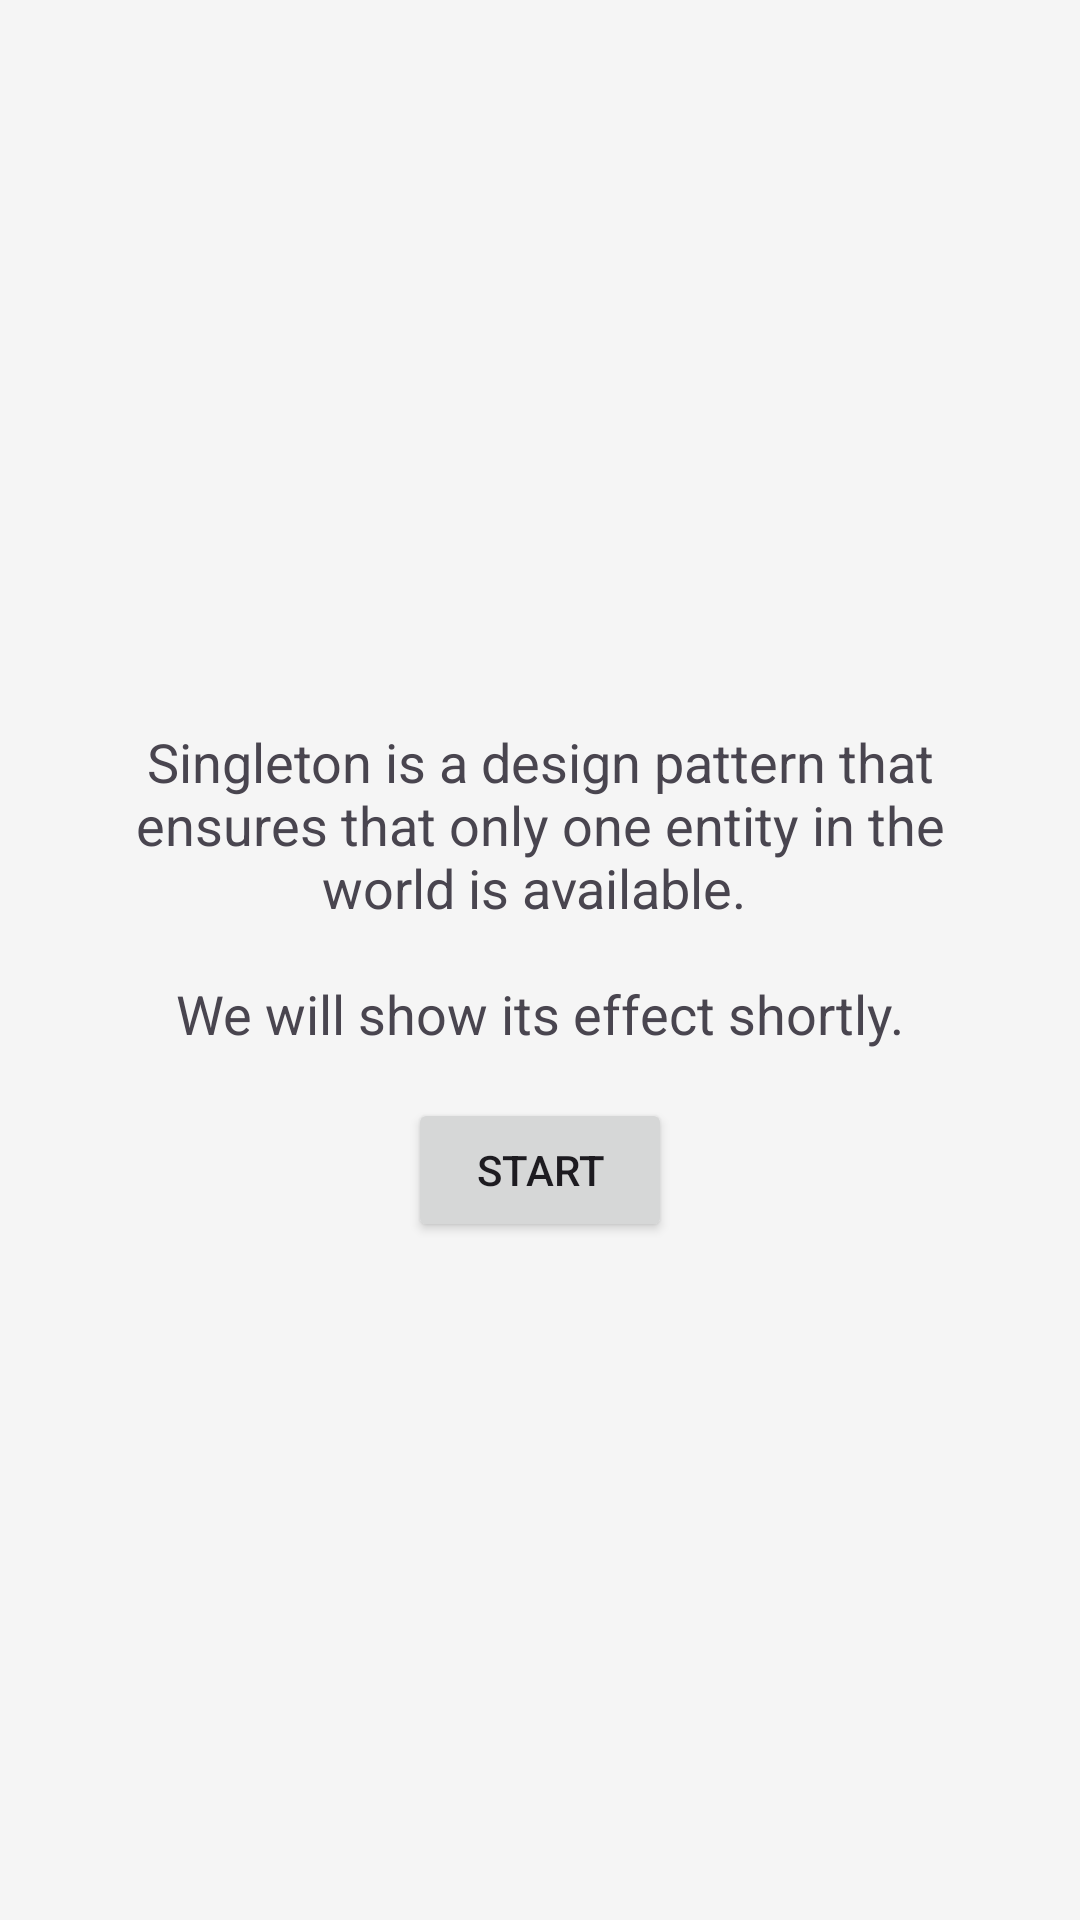

Reconstruct the res/layout file that produces this screen, plus the resources it refers to.
<!-- AndroidManifest.xml: application theme Theme.DesignPatternDemo -->
<!-- res/layout/activity_demo_singleton_main.xml -->
<?xml version="1.0" encoding="utf-8"?>
<LinearLayout xmlns:android="http://schemas.android.com/apk/res/android"
    xmlns:app="http://schemas.android.com/apk/res-auto"
    xmlns:tools="http://schemas.android.com/tools"
    android:id="@+id/main"
    android:layout_width="match_parent"
    android:layout_height="match_parent"
    android:orientation="vertical"
    android:gravity="center"
    android:padding="24dp"
    android:fitsSystemWindows="true"
    tools:context=".singleton.DemoSingletonMain">

    <TextView
        android:text="@string/demo_singleton_instruction"
        android:textSize="18sp"
        android:gravity="center"
        android:padding="16dp"
        android:layout_width="match_parent"
        android:layout_height="wrap_content" />

    <Button
        android:id="@+id/btn_start"
        android:text="@string/btn_start_singleton"
        android:layout_width="wrap_content"
        android:layout_height="wrap_content" />

</LinearLayout>
<!-- resources referenced by this layout -->
<resources>
  <string name="btn_start_singleton">Start</string>
  <string name="demo_singleton_instruction">Singleton is a design pattern that ensures that only one entity in the world is available. \n\nWe will show its effect shortly.</string>
  <style name="Theme.DesignPatternDemo" parent="Theme.Material3.DayNight.NoActionBar">
  
          
          <item name="colorPrimary">@color/purple_500</item>
          <item name="colorPrimaryVariant">@color/purple_700</item>
          <item name="colorOnPrimary">@color/white</item>
  
          
          <item name="colorSecondary">@color/teal_200</item>
          <item name="colorSecondaryVariant">@color/teal_700</item>
          <item name="colorOnSecondary">@color/black</item>
  
          
          <item name="colorSurface">@color/surface_light</item>
          <item name="colorOnSurface">@color/on_surface_light</item>
  
          <item name="android:windowBackground">@color/surface_light</item>
          <item name="android:statusBarColor">?attr/colorPrimaryVariant</item>
      </style>
  <color name="purple_500">#FF6200EE</color>
  <color name="purple_700">#FF3700B3</color>
  <color name="white">#FFFFFFFF</color>
  <color name="teal_200">#FF03DAC5</color>
  <color name="teal_700">#FF018786</color>
  <color name="black">#FF000000</color>
  <color name="surface_light">#F5F5F5</color>
  <color name="on_surface_light">#1C1B1F</color>
</resources>
